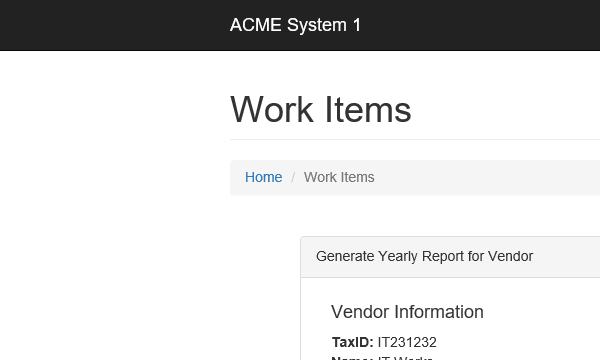
Task: Robotic Enterprise Framework for generating yearly report
Workflow: GoToDashboard

Step 1: Attach Browser 'iexplore.exe ACME' in window 'ACME System 1 - *'

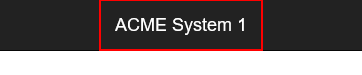
Step 2: click on the link 'ACME System 1'

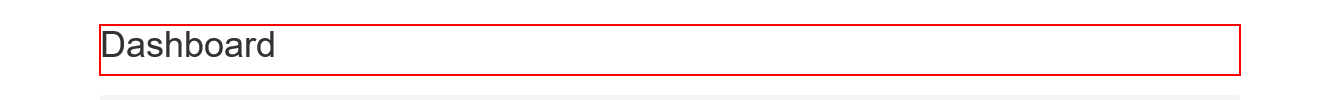
Step 3: Find Element 'H1' on 'Dashboard'
